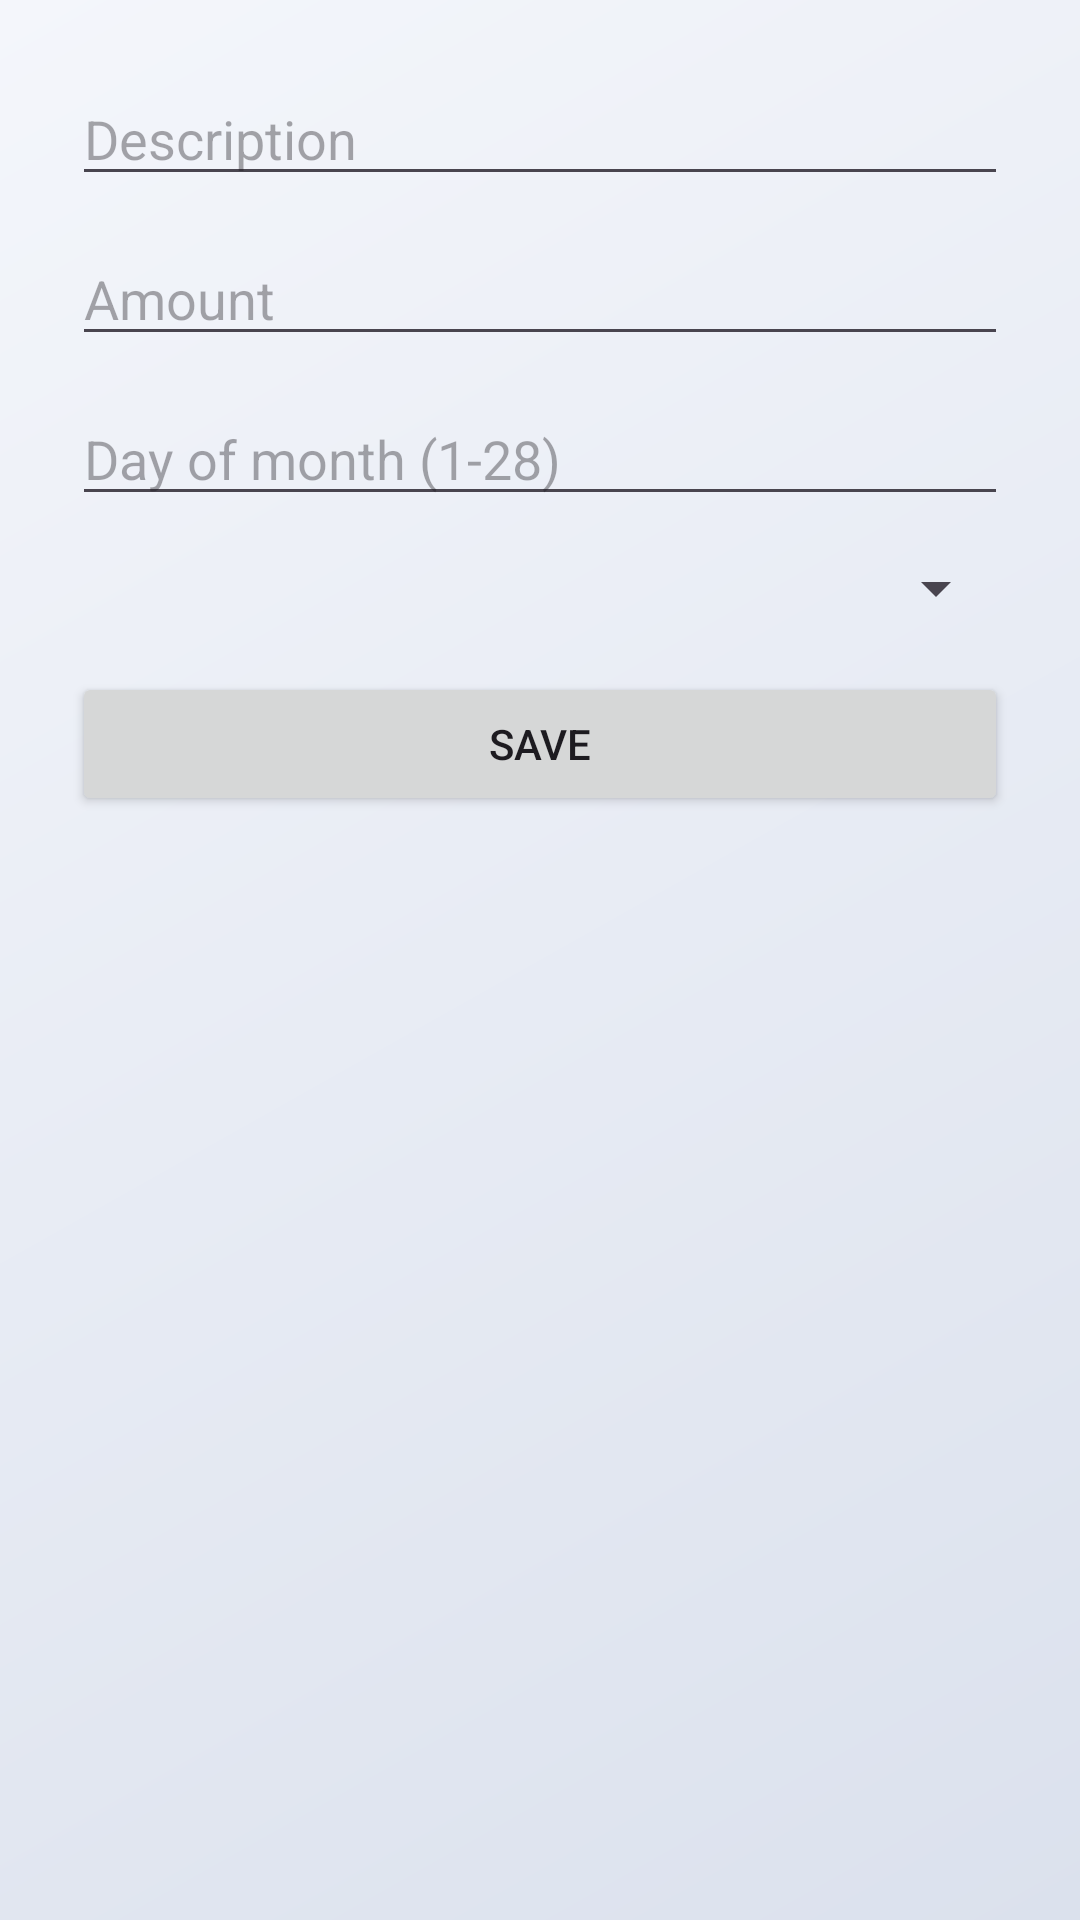

Write the Android layout XML for this screen, with the resource values it uses.
<!-- AndroidManifest.xml: application theme Theme.PersonalFinancialManagement -->
<!-- res/layout/activity_recurring.xml -->
<?xml version="1.0" encoding="utf-8"?>
<androidx.constraintlayout.widget.ConstraintLayout xmlns:android="http://schemas.android.com/apk/res/android"
    xmlns:app="http://schemas.android.com/apk/res-auto"
    android:layout_width="match_parent"
    android:layout_height="match_parent"
    android:padding="24dp">

    <EditText
        android:id="@+id/ed_rec_desc"
        android:layout_width="0dp"
        android:layout_height="wrap_content"
        android:hint="Description"
        app:layout_constraintTop_toTopOf="parent"
        app:layout_constraintStart_toStartOf="parent"
        app:layout_constraintEnd_toEndOf="parent"/>

    <EditText
        android:id="@+id/ed_rec_amount"
        android:layout_width="0dp"
        android:layout_height="wrap_content"
        android:hint="Amount"
        android:inputType="numberDecimal"
        app:layout_constraintTop_toBottomOf="@id/ed_rec_desc"
        app:layout_constraintStart_toStartOf="parent"
        app:layout_constraintEnd_toEndOf="parent"
        android:layout_marginTop="12dp"/>

    <EditText
        android:id="@+id/ed_rec_day"
        android:layout_width="0dp"
        android:layout_height="wrap_content"
        android:hint="Day of month (1-28)"
        android:inputType="number"
        app:layout_constraintTop_toBottomOf="@id/ed_rec_amount"
        app:layout_constraintStart_toStartOf="parent"
        app:layout_constraintEnd_toEndOf="parent"
        android:layout_marginTop="12dp"/>

    <Spinner
        android:id="@+id/sp_rec_category"
        android:layout_width="0dp"
        android:layout_height="wrap_content"
        app:layout_constraintTop_toBottomOf="@id/ed_rec_day"
        app:layout_constraintStart_toStartOf="parent"
        app:layout_constraintEnd_toEndOf="parent"
        android:layout_marginTop="12dp"/>

    <Button
        android:id="@+id/btn_rec_save"
        android:layout_width="0dp"
        android:layout_height="wrap_content"
        android:text="Save"
        app:layout_constraintTop_toBottomOf="@id/sp_rec_category"
        app:layout_constraintStart_toStartOf="parent"
        app:layout_constraintEnd_toEndOf="parent"
        android:layout_marginTop="16dp"/>

</androidx.constraintlayout.widget.ConstraintLayout>
<!-- resources referenced by this layout -->
<resources>
  <style name="Theme.PersonalFinancialManagement" parent="Base.Theme.PersonalFinancialManagement" />
  <style name="Base.Theme.PersonalFinancialManagement" parent="Theme.Material3.DayNight.NoActionBar">
          <item name="colorPrimary">@color/primaryBlue</item>
          <item name="colorPrimaryContainer">@color/primaryBlue</item>
          <item name="android:navigationBarColor">@color/surfaceLight</item>
          <item name="android:statusBarColor">@color/primaryBlueDark</item>
          <item name="android:windowBackground">@drawable/bg_app_gradient</item>
      </style>
  <color name="primaryBlue">#00B4FF</color>
  <color name="surfaceLight">#FAFAFA</color>
  <color name="primaryBlueDark">#0099CC</color>
  <!-- drawable bg_app_gradient (drawable) -->
  <?xml version="1.0" encoding="utf-8"?>
  <shape xmlns:android="http://schemas.android.com/apk/res/android"
      android:shape="rectangle">
      <gradient
          android:type="linear"
          android:angle="315"
          android:startColor="@color/app_gradient_start"
          android:endColor="@color/app_gradient_end"
          android:dither="true" />
  </shape>
  <color name="app_gradient_start">#F4F6FB</color>
  <color name="app_gradient_end">#DBE1ED</color>
</resources>
